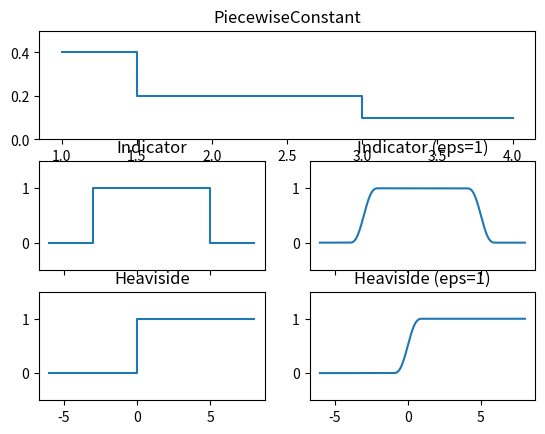

The script that saved this image:
# Exercise 7.25
# Author: Noah Waterfield Price

import numpy as np
import matplotlib.pyplot as plt
import operator


class PiecewiseConstant:

    def __init__(self, data, xmax):
        self.data = data + [(None, xmax)]

    def __call__(self, x):
        if isinstance(x, (float, int)):
            return self.piecewise(x, self.data)
        else:
            return self.piecewise_vec(x, self.data)

    def plot(self):
        data = self.data
        # create lists of points to exactly reproduce discontinuities
        x = [data[0][1]]
        y = [data[0][0], data[0][0]]
        for i in range(1, len(data) - 1):
            x.append(data[i][1])
            x.append(data[i][1])
            y.append(data[i][0])
            y.append(data[i][0])
        x.append(data[-1][1])
        return x, y

    @staticmethod
    def piecewise(x, data):
        for i in range(len(data) - 1):
            if data[i][1] <= x < data[i + 1][1] or x == data[-1][1]:
                return data[i][0]

    @staticmethod
    def piecewise_vec(x, data):
        r = np.zeros(len(x))
        for i in xrange(len(data) - 1):
            cond = operator.and_(data[i][1] <= x, x < data[i + 1][1])
            cond = operator.or_(cond, x == data[-1][1])
            r[cond] = data[i][0]
        return r


class Indicator:

    def __init__(self, a, b, eps=None):
        self.a = a
        self.b = b
        self.eps = eps
        # use Heaviside class rather than static functions, allows array args
        self.H = Heaviside(eps)

    def __call__(self, x):
        a, b = self.a, self.b
        return self.H(x - a) * self.H(b - x)

    def plot(self, xmin, xmax):
        a, b = self.a, self.b
        if self.eps is None:
            x = np.array([xmin, a, a, b, b, xmax])
            y = np.array([0, 0, 1, 1, 0, 0])
        else:
            a, b, e = self.a, self.b, self.eps
            lowlim = np.linspace(a - e, a + e, 201)
            upplim = np.linspace(b - e, b + e, 201)
            x = np.concatenate(
                (np.array([xmin]), lowlim, upplim, np.array([xmax])))
            y = self(x)
        return x, y


class Heaviside:

    def __init__(self, eps=None):
        self.eps = eps

    def __call__(self, x):
        if isinstance(x, (float, int)):
            return self.heaviside_scalar(x, self.eps)
        else:
            return self.heaviside_vec(x, self.eps)

    def plot(self, xmin, xmax):
        if self.eps is None:
            x = np.array([xmin, 0, 0, xmax])
            y = np.array([0, 0, 1, 1])
        else:
            e = self.eps
            xmid = np.linspace(-e, e, 201)
            x = np.concatenate((np.array([xmin]), xmid, np.array([xmax])))
            y = self(x)
        return x, y

    @staticmethod
    def heaviside_scalar(x, eps):
        if eps is None:
            if x < 0:
                return 0
            elif x >= 0:
                return 1
        else:
            e = eps
            if x < -e:
                return 0
            elif -e <= x <= e:
                return 0.5 + x / (2 * e) + \
                    1 / (2 * np.pi) * np.sin(np.pi * x / e)
            elif x > e:
                return 1

    @staticmethod
    def heaviside_vec(x, eps):
        r = np.zeros(len(x))
        if eps is None:
            r[x < 0] = 0.0
            r[x >= 0] = 1.0
            return r
        else:
            e = eps
            cond = operator.and_(-e <= x, x <= e)
            r = np.zeros(len(x))
            r[x < -e] = 0.0
            r[cond] = 0.5 + x[cond] / (2 * e) + \
                1 / (2 * np.pi) * np.sin(np.pi * x[cond] / e)
            r[x > e] = 1.0
            return r


def _test():
    PC = PiecewiseConstant([(0.4, 1), (0.2, 1.5), (0.1, 3)], xmax=4)
    I, I_s = Indicator(-3, 5), Indicator(-3, 5, eps=1)
    H, H_s = Heaviside(), Heaviside(eps=1)
    ax1 = plt.subplot(311)
    ax2, ax3 = plt.subplot(323),  plt.subplot(324)
    ax4, ax5 = plt.subplot(325),  plt.subplot(326)

    x, y = PC.plot()
    ax1.plot(x, y)
    ax1.set_ylim([0, 0.5])
    ax1.set_title('PiecewiseConstant')
    titles = ['Indicator', 'Indicator (eps=1)',
              'Heaviside', 'Heaviside (eps=1)']
    for f, ax, title in zip([I, I_s, H, H_s], [ax2, ax3, ax4, ax5], titles):
        x, y = f.plot(-6, 8)
        ax.plot(x, y)
        ax.set_ylim([-0.5, 1.5])
        ax.set_title(title)
    for ax in [ax2, ax3]:
        plt.setp(ax.get_xticklabels(), visible=False)
    plt.show()


if __name__ == '__main__':
    _test()
